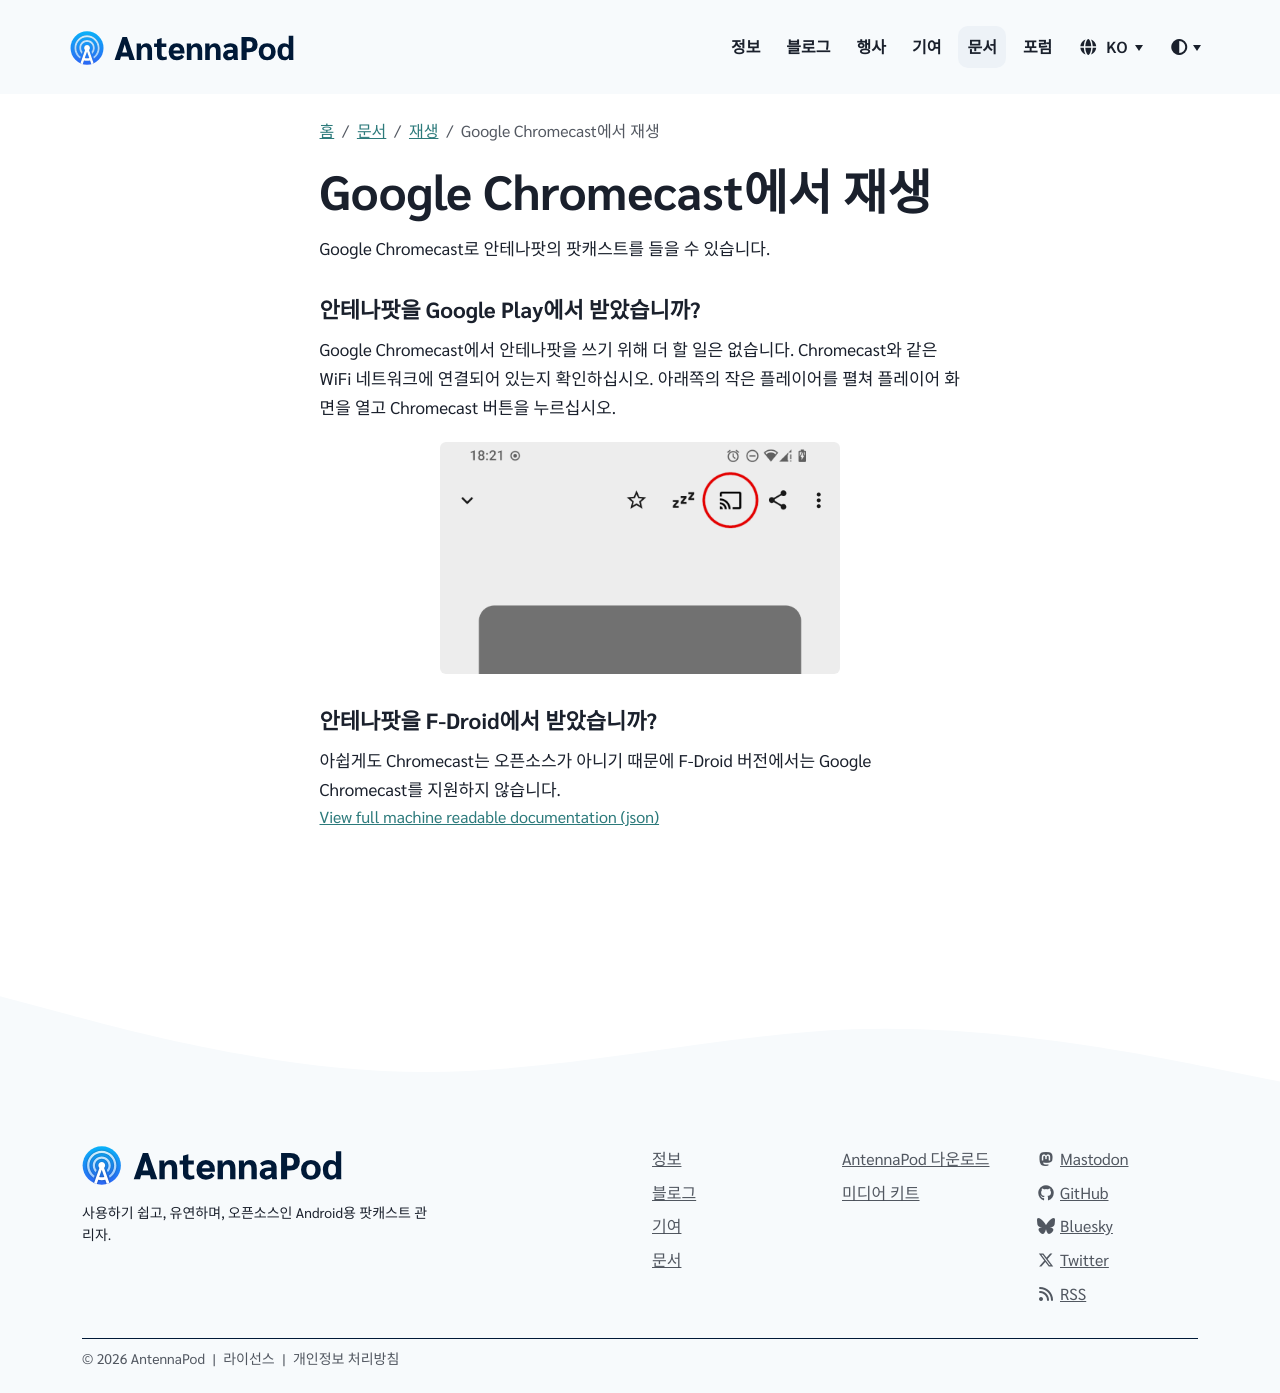

repository: AntennaPod/antennapod.github.io · page: ko/documentation/playback/chromecast.html · generator: jekyll

Google Chromecast로 안테나팟의 팟캐스트를 들을 수 있습니다.

### 안테나팟을 **Google Play**에서 받았습니까?

Google Chromecast에서 안테나팟을 쓰기 위해 더 할 일은 없습니다. Chromecast와 같은 WiFi 네트워크에 연결되어 있는지 확인하십시오. 아래쪽의 작은 플레이어를 펼쳐 플레이어 화면을 열고 Chromecast 버튼을 누르십시오.

{% include image.html alt= "


     Cast button in AntennaPod
    
     "

loc="/assets/images/documentation" file="chromecast.png" max-width="400px" %}

### 안테나팟을 **F-Droid**에서 받았습니까?

아쉽게도 Chromecast는 오픈소스가 아니기 때문에 F-Droid 버전에서는 Google Chromecast를 지원하지 않습니다.
